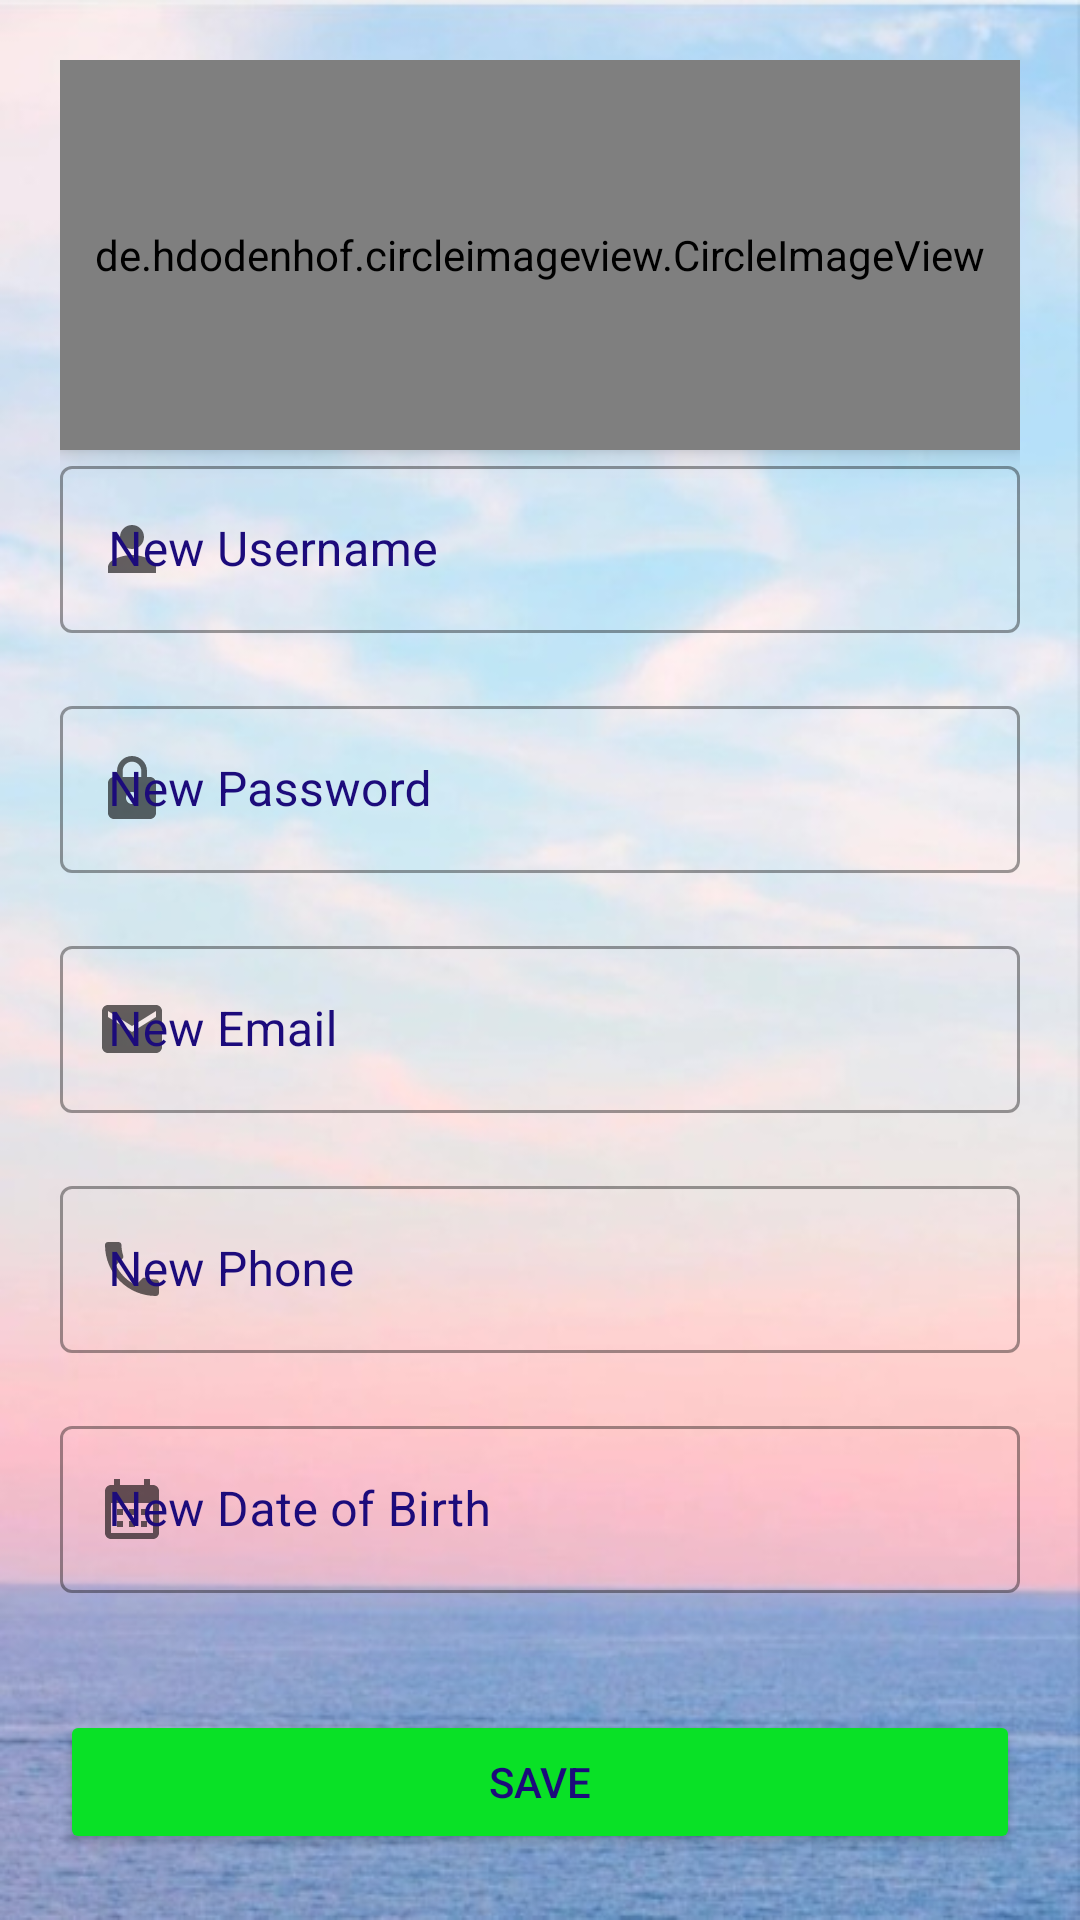

Here is an Android app screen rendered from its layout file. Give the layout XML and the strings, colors and styles it references.
<!-- AndroidManifest.xml: application theme Theme.TugasBesar -->
<!-- res/layout/activity_edit.xml -->
<?xml version="1.0" encoding="utf-8"?>
<androidx.constraintlayout.widget.ConstraintLayout
    xmlns:android="http://schemas.android.com/apk/res/android"
    xmlns:app="http://schemas.android.com/apk/res-auto"
    xmlns:tools="http://schemas.android.com/tools"
    android:layout_width="match_parent"
    android:layout_height="match_parent"
    android:padding="20dp"
    android:background="@drawable/background"
    tools:context=".EditActivity">

    <de.hdodenhof.circleimageview.CircleImageView
        android:id="@+id/profileView"
        android:layout_width="match_parent"
        android:layout_height="130dp"
        android:elevation="5dp"
        android:gravity="center_horizontal"
        android:src="@drawable/profile"
        app:civ_border_color="#FFF"
        app:civ_border_width="5dp"
        app:layout_constraintBottom_toTopOf="@+id/userInput"/>

    <com.google.android.material.textfield.TextInputLayout
        android:id="@+id/userInput"
        style="@style/Widget.MaterialComponents.TextInputLayout.OutlinedBox"
        android:layout_width="match_parent"
        android:layout_height="80dp"
        android:elevation="2dp"
        android:textColorHint="@color/dark_blue"
        app:errorEnabled="true"
        app:layout_constraintEnd_toEndOf="parent"
        app:layout_constraintStart_toStartOf="parent"
        app:layout_constraintTop_toBottomOf="@+id/profileView"
        app:startIconDrawable="@drawable/ic_baseline_person_24">

        <com.google.android.material.textfield.TextInputEditText
            android:id="@+id/edit_username"
            android:layout_width="match_parent"
            android:layout_height="wrap_content"
            android:hint="New Username" />

    </com.google.android.material.textfield.TextInputLayout>

    <com.google.android.material.textfield.TextInputLayout
        android:id="@+id/passInput"
        style="@style/Widget.MaterialComponents.TextInputLayout.OutlinedBox"
        android:layout_width="match_parent"
        android:layout_height="80dp"
        android:elevation="2dp"
        android:textColorHint="@color/dark_blue"
        app:errorEnabled="true"
        app:layout_constraintEnd_toEndOf="parent"
        app:layout_constraintStart_toStartOf="@+id/userInput"
        app:layout_constraintTop_toBottomOf="@+id/userInput"
        app:startIconDrawable="@drawable/ic_baseline_lock_24">

        <com.google.android.material.textfield.TextInputEditText
            android:id="@+id/edit_password"
            android:layout_width="match_parent"
            android:layout_height="wrap_content"
            android:hint="New Password"
            android:inputType="textPassword"/>
    </com.google.android.material.textfield.TextInputLayout>


    <com.google.android.material.textfield.TextInputLayout
        android:id="@+id/emailInput"
        style="@style/Widget.MaterialComponents.TextInputLayout.OutlinedBox"
        android:layout_width="match_parent"
        android:layout_height="80dp"
        android:elevation="2dp"
        android:textColorHint="@color/dark_blue"
        app:errorEnabled="true"
        app:layout_constraintEnd_toEndOf="parent"
        app:layout_constraintStart_toStartOf="@+id/passInput"
        app:layout_constraintTop_toBottomOf="@+id/passInput"
        app:startIconDrawable="@drawable/ic_baseline_email_24">

        <com.google.android.material.textfield.TextInputEditText
            android:id="@+id/edit_email"
            android:layout_width="match_parent"
            android:layout_height="wrap_content"
            android:hint="New Email" />
    </com.google.android.material.textfield.TextInputLayout>

    <com.google.android.material.textfield.TextInputLayout
        android:id="@+id/phoneInput"
        style="@style/Widget.MaterialComponents.TextInputLayout.OutlinedBox"
        android:layout_width="match_parent"
        android:layout_height="80dp"
        android:elevation="2dp"
        android:textColorHint="@color/dark_blue"
        app:errorEnabled="true"
        app:layout_constraintEnd_toEndOf="parent"
        app:layout_constraintStart_toStartOf="@+id/emailInput"
        app:layout_constraintTop_toBottomOf="@+id/emailInput"
        app:startIconDrawable="@drawable/ic_baseline_phone_24">

        <com.google.android.material.textfield.TextInputEditText
            android:id="@+id/edit_phone"
            android:layout_width="match_parent"
            android:layout_height="wrap_content"
            android:hint="New Phone" />
    </com.google.android.material.textfield.TextInputLayout>

    <com.google.android.material.textfield.TextInputLayout
        android:id="@+id/tglInput"
        style="@style/Widget.MaterialComponents.TextInputLayout.OutlinedBox"
        android:layout_width="match_parent"
        android:layout_height="80dp"
        android:elevation="2dp"
        android:textColorHint="@color/dark_blue"
        app:errorEnabled="true"
        app:layout_constraintEnd_toEndOf="parent"
        app:layout_constraintStart_toStartOf="@+id/phoneInput"
        app:layout_constraintTop_toBottomOf="@+id/phoneInput"
        app:startIconDrawable="@drawable/ic_baseline_calendar_month_24">

        <com.google.android.material.textfield.TextInputEditText
            android:id="@+id/edit_tgl"
            android:layout_width="match_parent"
            android:layout_height="wrap_content"
            android:hint="New Date of Birth"
            android:focusable="false"
            android:cursorVisible="false"/>
        <CalendarView
            android:id="@+id/calendarView"
            android:layout_width="wrap_content"
            android:layout_height="wrap_content"
            android:layout_weight="1" />
    </com.google.android.material.textfield.TextInputLayout>

    <Button
        android:id="@+id/button_update"
        android:layout_width="0dp"
        android:layout_height="wrap_content"
        android:text="SAVE"
        android:textColor="@color/dark_blue"
        android:backgroundTint="@color/green"
        app:layout_constraintStart_toStartOf="parent"
        app:layout_constraintEnd_toEndOf="parent"
        app:layout_constraintTop_toBottomOf="@+id/tglInput"
        android:layout_marginTop="20dp"
        />

    <Button
        android:id="@+id/button_cancel"
        android:layout_width="0dp"
        android:layout_height="wrap_content"
        android:text="CANCEL"
        android:backgroundTint="@color/red"
        app:layout_constraintStart_toStartOf="parent"
        app:layout_constraintEnd_toEndOf="parent"
        app:layout_constraintTop_toBottomOf="@+id/button_update"
        android:layout_marginTop="20dp"
        />
    <include
        android:id="@+id/layout_loading"
        layout="@layout/layout_loading"
        android:visibility="gone"/>

</androidx.constraintlayout.widget.ConstraintLayout>
<!-- res/layout/layout_loading.xml (included above) -->
<?xml version="1.0" encoding="utf-8"?>
<LinearLayout xmlns:android="http://schemas.android.com/apk/res/android"
    android:layout_width="match_parent"
    android:layout_height="match_parent"
    android:background="#CCFFFFFF"
    android:gravity="center"
    android:orientation="vertical"
    android:translationZ="10dp">

    <pl.droidsonroids.gif.GifImageView
        android:layout_width="211dp"
        android:layout_height="197dp"
        android:src="@drawable/guravacuum" />

    <pl.droidsonroids.gif.GifImageView
        android:layout_width="107dp"
        android:layout_height="88dp"
        android:src="@drawable/loadingballs" />

    <TextView
        android:id="@+id/tv_loading"
        android:layout_width="wrap_content"
        android:layout_height="wrap_content"
        android:layout_marginTop="8dp"
        android:gravity="center"
        android:text="Loading..."/>

</LinearLayout>
<!-- resources referenced by this layout -->
<resources>
  <color name="dark_blue">#1c0b7b</color>
  <color name="green">#09e126</color>
  <color name="red">#da2543</color>
  <!-- drawable background: jpg bitmap (drawable, 40068 bytes) -->
  <!-- drawable ic_baseline_calendar_month_24 (drawable) -->
  <vector android:height="24dp" android:tint="#0A193E"
      android:viewportHeight="24" android:viewportWidth="24"
      android:width="24dp" xmlns:android="http://schemas.android.com/apk/res/android">
      <path android:fillColor="@android:color/white" android:pathData="M19,4h-1V2h-2v2H8V2H6v2H5C3.89,4 3.01,4.9 3.01,6L3,20c0,1.1 0.89,2 2,2h14c1.1,0 2,-0.9 2,-2V6C21,4.9 20.1,4 19,4zM19,20H5V10h14V20zM9,14H7v-2h2V14zM13,14h-2v-2h2V14zM17,14h-2v-2h2V14zM9,18H7v-2h2V18zM13,18h-2v-2h2V18zM17,18h-2v-2h2V18z"/>
  </vector>
  <!-- drawable ic_baseline_email_24 (drawable) -->
  <vector android:height="24dp" android:tint="#0A193E"
      android:viewportHeight="24" android:viewportWidth="24"
      android:width="24dp" xmlns:android="http://schemas.android.com/apk/res/android">
      <path android:fillColor="@android:color/white" android:pathData="M20,4L4,4c-1.1,0 -1.99,0.9 -1.99,2L2,18c0,1.1 0.9,2 2,2h16c1.1,0 2,-0.9 2,-2L22,6c0,-1.1 -0.9,-2 -2,-2zM20,8l-8,5 -8,-5L4,6l8,5 8,-5v2z"/>
  </vector>
  <!-- drawable ic_baseline_lock_24 (drawable-v24) -->
  <vector android:height="24dp" android:tint="#0A193E"
      android:viewportHeight="24" android:viewportWidth="24"
      android:width="24dp" xmlns:android="http://schemas.android.com/apk/res/android">
      <path android:fillColor="@android:color/white" android:pathData="M18,8h-1L17,6c0,-2.76 -2.24,-5 -5,-5S7,3.24 7,6v2L6,8c-1.1,0 -2,0.9 -2,2v10c0,1.1 0.9,2 2,2h12c1.1,0 2,-0.9 2,-2L20,10c0,-1.1 -0.9,-2 -2,-2zM12,17c-1.1,0 -2,-0.9 -2,-2s0.9,-2 2,-2 2,0.9 2,2 -0.9,2 -2,2zM15.1,8L8.9,8L8.9,6c0,-1.71 1.39,-3.1 3.1,-3.1 1.71,0 3.1,1.39 3.1,3.1v2z"/>
  </vector>
  <!-- drawable ic_baseline_person_24 (drawable) -->
  <vector android:height="24dp" android:tint="#0A193E"
      android:viewportHeight="24" android:viewportWidth="24"
      android:width="24dp" xmlns:android="http://schemas.android.com/apk/res/android">
      <path android:fillColor="@android:color/white" android:pathData="M12,12c2.21,0 4,-1.79 4,-4s-1.79,-4 -4,-4 -4,1.79 -4,4 1.79,4 4,4zM12,14c-2.67,0 -8,1.34 -8,4v2h16v-2c0,-2.66 -5.33,-4 -8,-4z"/>
  </vector>
  <!-- drawable ic_baseline_phone_24 (drawable) -->
  <vector android:height="24dp" android:tint="#0A193E"
      android:viewportHeight="24" android:viewportWidth="24"
      android:width="24dp" xmlns:android="http://schemas.android.com/apk/res/android">
      <path android:fillColor="@android:color/white" android:pathData="M6.62,10.79c1.44,2.83 3.76,5.14 6.59,6.59l2.2,-2.2c0.27,-0.27 0.67,-0.36 1.02,-0.24 1.12,0.37 2.33,0.57 3.57,0.57 0.55,0 1,0.45 1,1V20c0,0.55 -0.45,1 -1,1 -9.39,0 -17,-7.61 -17,-17 0,-0.55 0.45,-1 1,-1h3.5c0.55,0 1,0.45 1,1 0,1.25 0.2,2.45 0.57,3.57 0.11,0.35 0.03,0.74 -0.25,1.02l-2.2,2.2z"/>
  </vector>
  <!-- drawable profile: png bitmap (drawable, 108277 bytes) -->
  <style name="Theme.TugasBesar" parent="Theme.MaterialComponents.DayNight.DarkActionBar">
          
          <item name="colorPrimary">@color/purple_500</item>
          <item name="colorPrimaryVariant">@color/purple_700</item>
          <item name="colorOnPrimary">@color/white</item>
          
          <item name="colorSecondary">@color/teal_200</item>
          <item name="colorSecondaryVariant">@color/teal_700</item>
          <item name="colorOnSecondary">@color/black</item>
          
          <item name="android:statusBarColor" tools:targetApi="l">?attr/colorPrimaryVariant</item>
          
      </style>
  <color name="purple_500">#FF6200EE</color>
  <color name="purple_700">#FF3700B3</color>
  <color name="white">#fbfffe</color>
  <color name="teal_200">#FF03DAC5</color>
  <color name="teal_700">#FF018786</color>
  <color name="black">#FF000000</color>
</resources>
